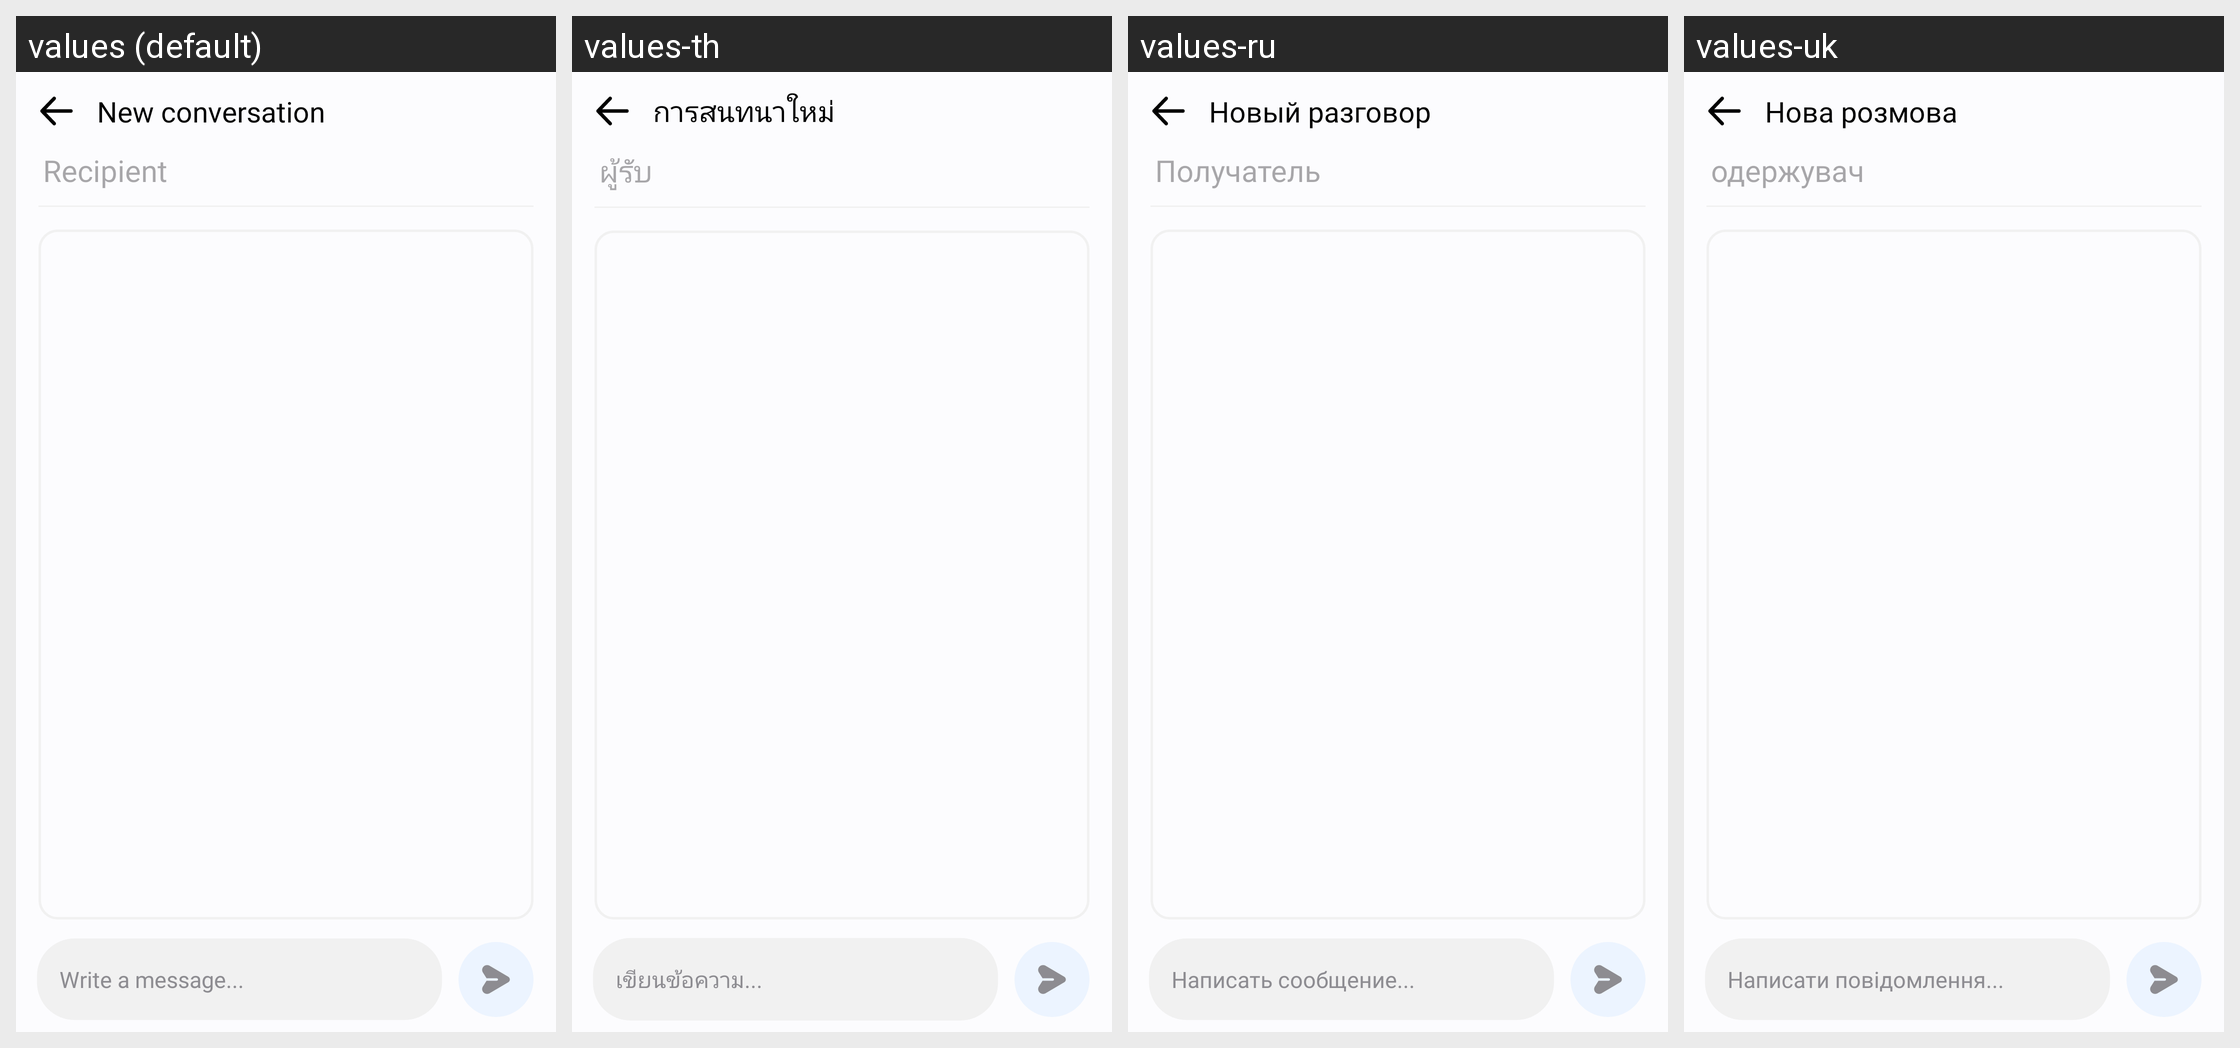

For this localized Android screen grid, give each drawn string resource with its value in every locale shown.
Android screen res/layout/activity_new_conversation.xml rendered under 4 locales, left to right: values (default), values-th, values-ru, values-uk. Device: Nexus 5 (rendered at 1080×1920; each locale shown at half size, 540×960, under a caption strip naming it); theme Theme.MyApplication.
Other locales in the repository, not shown: values-af, values-ar, values-bn, values-de, values-es, values-fil, values-fr, values-hi, values-in, values-it, values-ja, values-ko, values-pl, values-pt, values-tr, values-vi, values-zh.
Strings drawn on this screen, with the default value and each locale's value (text and hints the layout hard-codes, and strings that could not be matched under every locale, appear in the picture but are not listed):

new_conversation
  values: New conversation
  values-th: การสนทนาใหม่
  values-ru: Новый разговор
  values-uk: Нова розмова

recipient
  values: Recipient
  values-th: ผู้รับ
  values-ru: Получатель
  values-uk: одержувач

write_a_message
  values: Write a message...
  values-th: เขียนข้อความ...
  values-ru: Написать сообщение...
  values-uk: Написати повідомлення...
